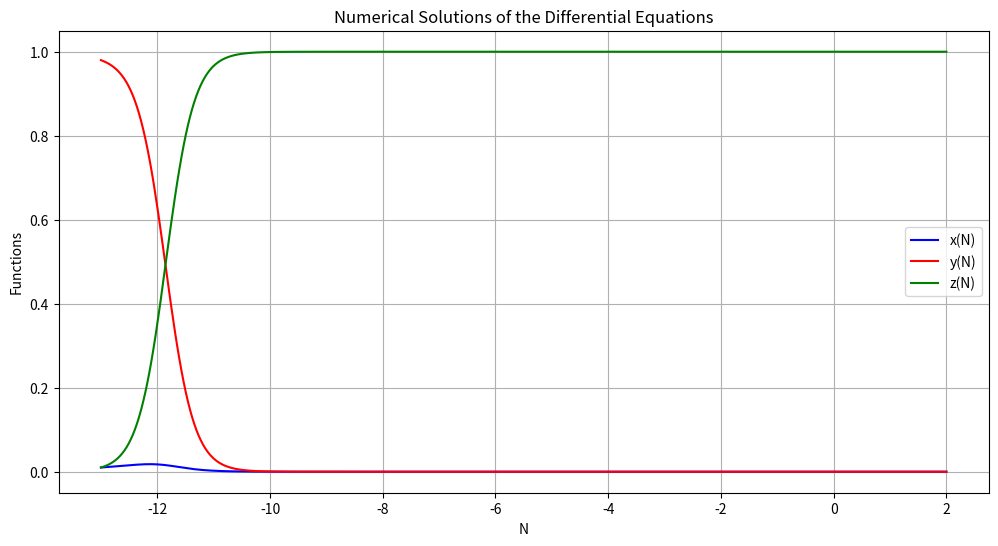

Generate this figure with matplotlib: (Note: this script raises an exception after producing the figure.)
"""
[redacted]
"""

########## Solving and plotting the solution functions of time of the system of differential equations ###########

import numpy as np
from scipy.integrate import solve_ivp
import matplotlib.pyplot as plt

# Define the system of differential equations
def system(N, variables):
    x, y, z = variables

    dx_dN = x*(-3 + 3* x + 4 * y)
    dy_dN = y*(-4 + 3* x + 4 * y)
    dz_dN = (1 - x - y ) * ( 3 * x + 4 * y)
    return [dx_dN, dy_dN, dz_dN]

# Initial conditions
N0 = -13  # Starting point of the independent variable N
x0 = 0.01
y0 = 0.98
z0 = 0.01
initial_conditions = [x0, y0, z0]

# Define the range for the independent variable N
N_final = 2  # End point of the independent variable N
N_span = [N0, N_final]  # The range of N to solve over
N_eval = np.linspace(N0, N_final, 400)  # Points at which to store the computed solutions

# Solve the differential equations numerically
solution = solve_ivp(system, N_span, initial_conditions, method='RK45', t_eval=N_eval)

# Extract solutions for plotting
N_values = solution.t
x_values = solution.y[0]
y_values = solution.y[1]
z_values = solution.y[2]

# Plot the solutions
plt.ion()
plt.figure(figsize=(12, 6))

plt.plot(N_values, x_values, label='x(N)', color='b')
plt.plot(N_values, y_values, label='y(N)', color='r')
plt.plot(N_values, z_values, label='z(N)', color='g')

plt.xlabel('N')
plt.ylabel('Functions')
plt.title('Numerical Solutions of the Differential Equations')
plt.legend()
plt.grid()

plt.show()

plt.savefig('./savefigs/LCDM_2D_set_of_sim_diff_eqns_num_solutions_correctly_3_tmin_'+str(N0)+'_tmax'+str(N_final)+'_zero_is_'+str(x0)+'.pdf')

# Print numerical solutions at specific N values
print("Numerical output at specific N values:")
N_specific_values = [N0, N_final/2, N_final]
for N in N_specific_values:
    x_at_N = np.interp(N, N_values, x_values)
    y_at_N = np.interp(N, N_values, y_values)
    z_at_N = np.interp(N, N_values, z_values)
    print(f"N = {N:.2f}")
    print(f"  x(N) = {x_at_N:.4f}")
    print(f"  y(N) = {y_at_N:.4f}")
    print(f"  z(N) = {z_at_N:.4f}")
    print()
